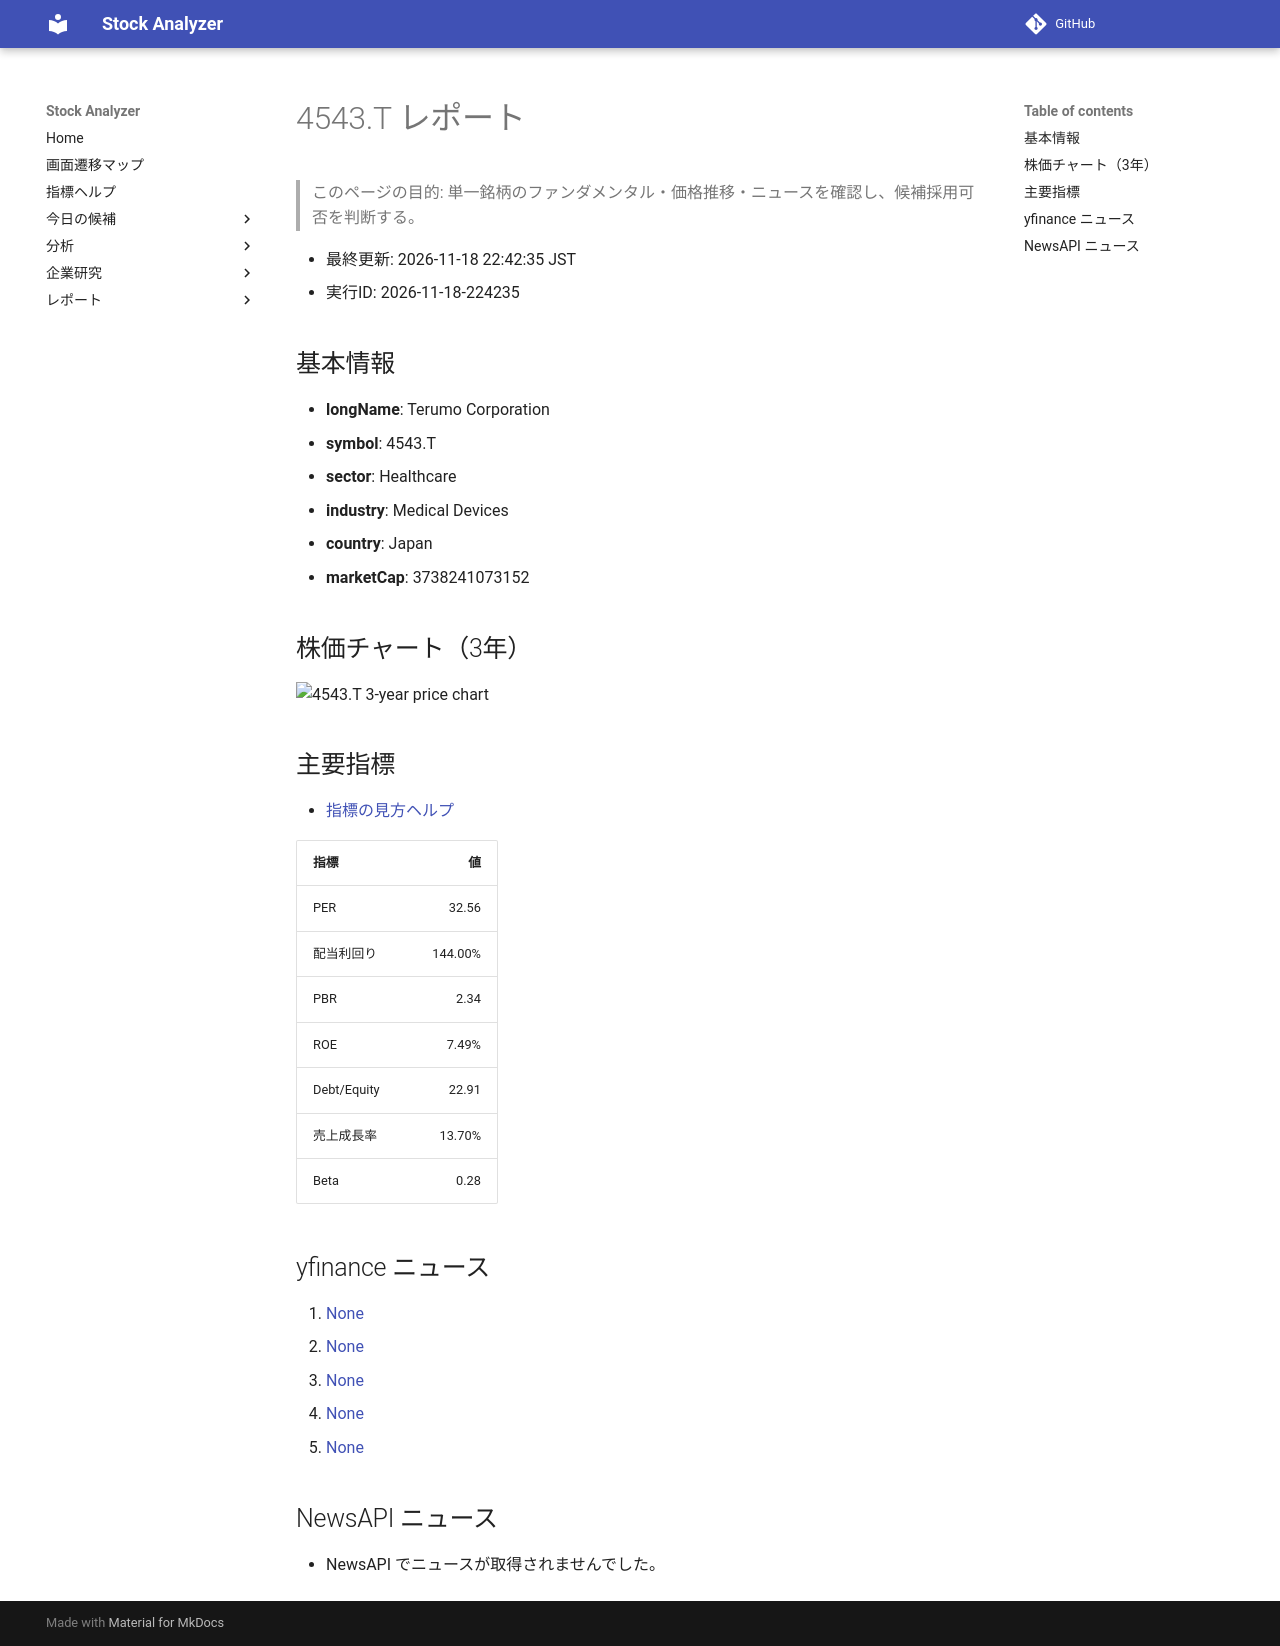

repository: Yumi-note/Making-APP · page: stocks/2026-11-18/224235/4543_T/index.html · generator: mkdocs

# 4543.T レポート

> このページの目的: 単一銘柄のファンダメンタル・価格推移・ニュースを確認し、候補採用可否を判断する。

- 最終更新: 2026-11-18 22:42:35 JST
- 実行ID: 2026-11-18-224235

## 基本情報

- **longName**: Terumo Corporation
- **symbol**: 4543.T
- **sector**: Healthcare
- **industry**: Medical Devices
- **country**: Japan
- **marketCap**: 3738241073152

## 株価チャート（3年）

![4543.T 3-year price chart](4543_T_3y.png)

## 主要指標

- [指標の見方ヘルプ](../../../../indicators.md)

| 指標 | 値 |
|---|---:|
| PER | 32.56 |
| 配当利回り | 144.00% |
| PBR | 2.34 |
| ROE | 7.49% |
| Debt/Equity | 22.91 |
| 売上成長率 | 13.70% |
| Beta | 0.28 |

## yfinance ニュース

1. [None](None)
2. [None](None)
3. [None](None)
4. [None](None)
5. [None](None)

## NewsAPI ニュース

- NewsAPI でニュースが取得されませんでした。
